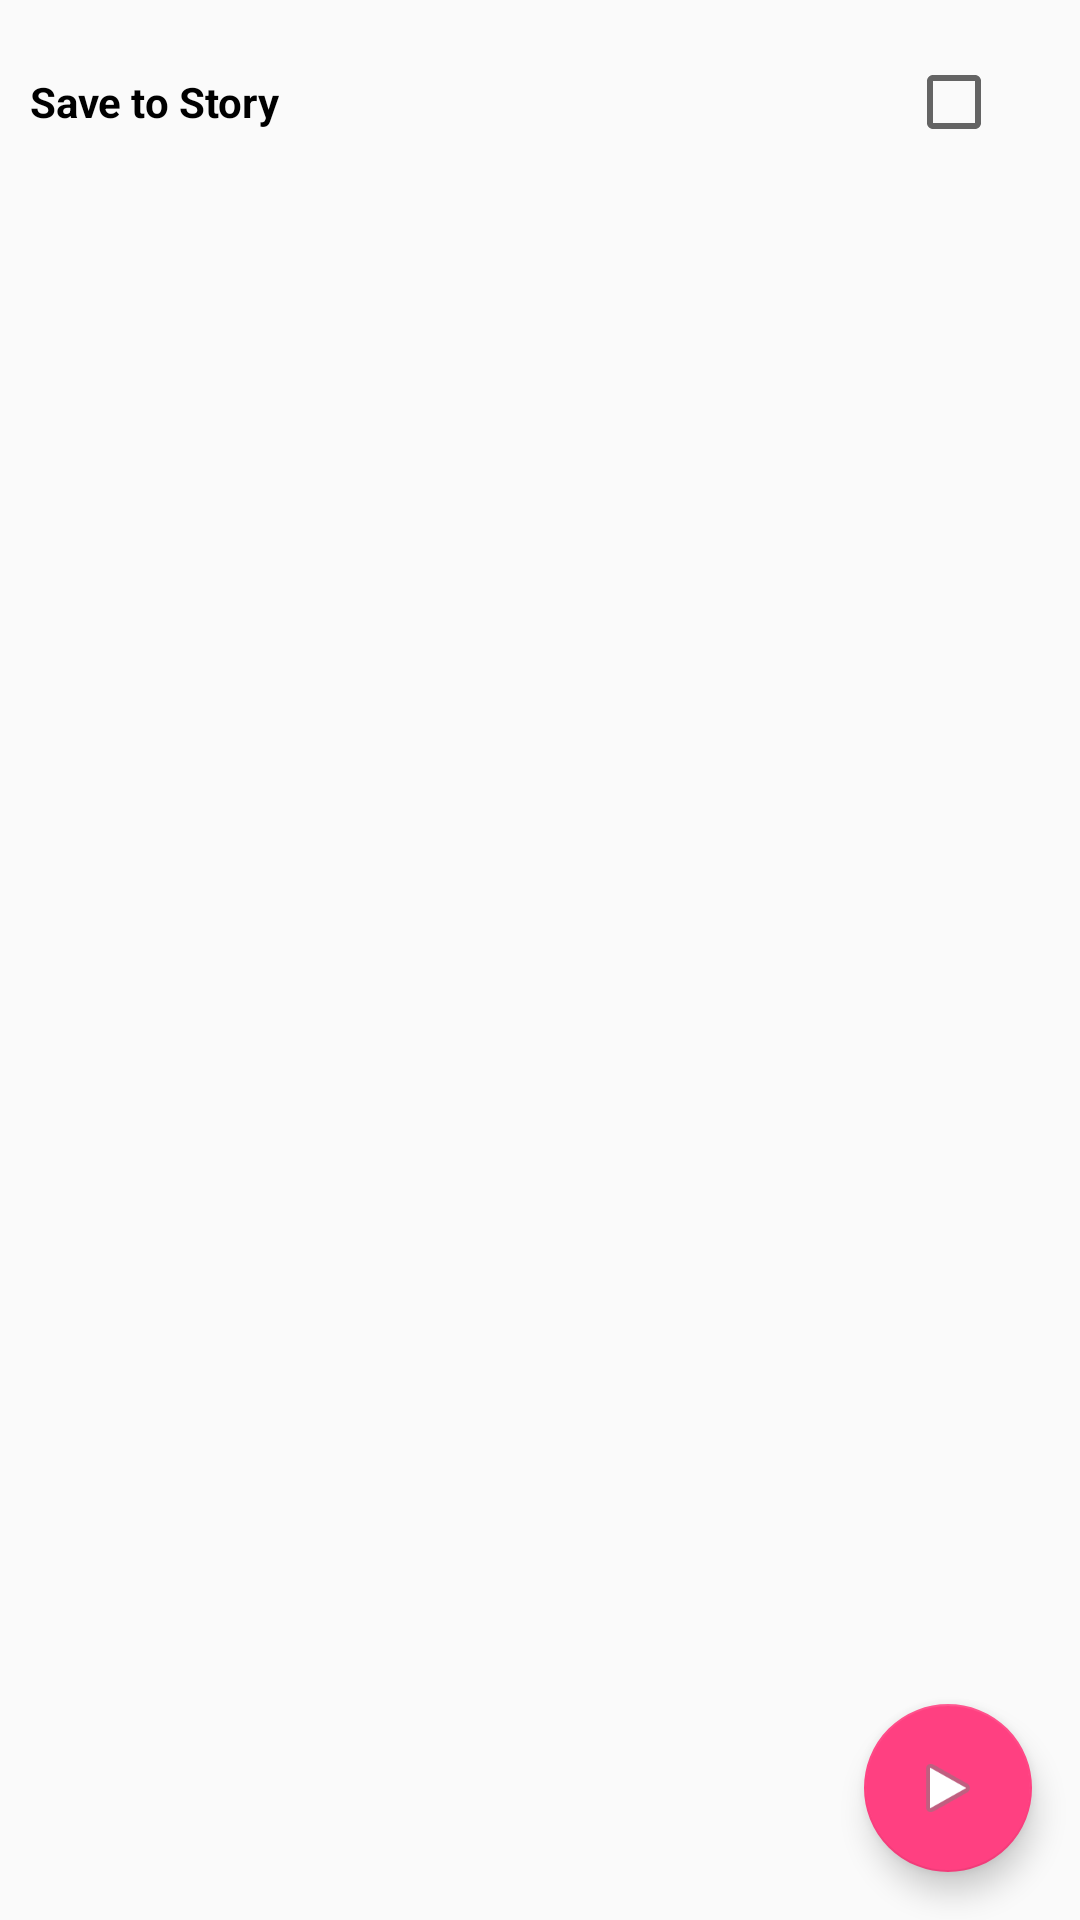

Here is an Android app screen rendered from its layout file. Give the layout XML and the strings, colors and styles it references.
<!-- AndroidManifest.xml: application theme ClickChatTheme -->
<!-- res/layout/activity_choose_receiver.xml -->
<?xml version="1.0" encoding="utf-8"?>
<FrameLayout xmlns:android="http://schemas.android.com/apk/res/android"
    xmlns:tools="http://schemas.android.com/tools"
    android:layout_width="match_parent"
    android:layout_height="match_parent"
    tools:context="com.example.clickchat.ChooseReceiverActivity">
    <LinearLayout
        android:layout_width="wrap_content"
        android:layout_height="wrap_content"
        android:orientation="vertical">
        <LinearLayout
            android:layout_width="match_parent"
            android:layout_height="wrap_content"
            android:background="?android:attr/selectableItemBackground"
            android:padding="10sp">
            <TextView
                android:textStyle="bold"
                android:textColor="@android:color/black"
                android:id="@+id/email"
                android:layout_width="wrap_content"
                android:layout_height="wrap_content"
                android:text="@string/save_to_story"
                android:textSize="14sp"
                />
            <View
                android:layout_width="0dp"
                android:layout_height="0dp"
                android:layout_weight="1" />
            <CheckBox
                android:layout_width="48dp"
                android:layout_height="48dp"
                android:id="@+id/story"/>
        </LinearLayout>
        <androidx.recyclerview.widget.RecyclerView
            android:layout_width="match_parent"
            android:layout_height="wrap_content"
            android:id="@+id/recyclerView">
        </androidx.recyclerview.widget.RecyclerView>
    </LinearLayout>
    <com.google.android.material.floatingactionbutton.FloatingActionButton
        android:layout_width="wrap_content"
        android:layout_height="wrap_content"
        android:layout_margin="16sp"
        android:id="@+id/fab"
        android:layout_gravity="bottom|end"
        android:src="@android:drawable/ic_media_play"
        android:contentDescription="@string/desc"/>
</FrameLayout>
<!-- resources referenced by this layout -->
<resources>
  <string name="desc">Content description</string>
  <string name="save_to_story">Save to Story</string>
  <style name="ClickChatTheme" parent="Theme.AppCompat.Light.NoActionBar">
          <item name="colorPrimary">@color/colorPrimary</item>
          <item name="colorPrimaryDark">@color/colorPrimaryDark</item>
          <item name="colorAccent">@color/colorAccent</item>
      </style>
  <color name="colorPrimary">#3F51B5</color>
  <color name="colorPrimaryDark">#303F9F</color>
  <color name="colorAccent">#FF4081</color>
</resources>
